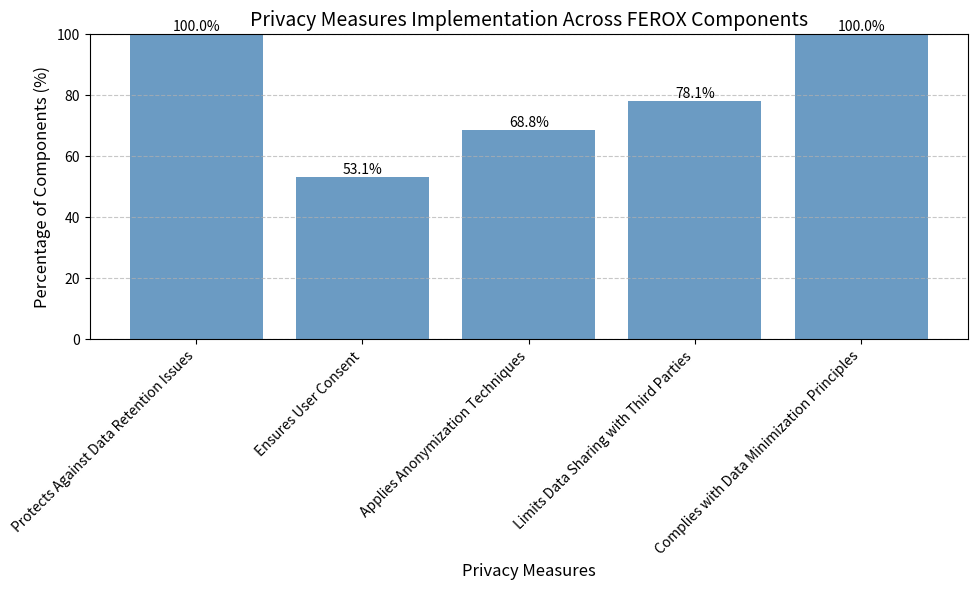

Write Python code to recreate this figure.
import pandas as pd
import matplotlib.pyplot as plt

def generate_privacy_dataframe():
    """
    Creates and returns a DataFrame for privacy measures across FEROX components.
    """
    data_privacy = {
        "FEROX Component": [
            "LWD Task Manager & LWD Action Clients",
            "OperatorApp Backend: ROI Clustering",
            "API Integration – Weather API",
            "Human-HWD Task Manager & HWD Action Clients",
            "PickerApp Backend: WatchDog Request",
            "Point cloud Postprocessing",
            "Multi-Layer Grid Map",
            "Image Postprocessing",
            "Predictive Crop and Modelling Yield",
            "GPS Minifinder Back-End",
            "Server for Sensor Dragino (Temperature & Humidity)",
            "Interactive Yield",
            "Picking Planner",
            "Human Activity Recognition",
            "Integration with Wearables (BLE)",
            "Interactive ROI Definition",
            "Progress Monitoring",
            "UAV Homing",
            "Deep Forestry Light-weight Drone",
            "Scout v2",
            "DJI Mavic 2 Pro",
            "Holybro Pixhawk x500 v2",
            "DJI Mavic 3 Multispectral",
            "Deep Forestry Heavy-weight Drone",
            "GPS Minifinder",
            "Movesense",
            "Tobii Pro Glass",
            "Empatica Watch",
            "Dragino (Temp. & Humd. Sensor)",
            "WiFi (Drones <-> Local Server)",
            "BLE (Sensor <-> Smartphone)",
            "NB-IoT (Temp. Sensor <-> local server)"
        ],
        "Protects Against Data Retention Issues": [True] * 32,
        "Ensures User Consent": [
            True, True, False, True, True, False, False, False, True, True,
            False, True, True, True, True, False, False, False, False,
            False, False, False, False, True, True, True, True, True,
            False, True, True, False
        ],
        "Applies Anonymization Techniques": [
            True, True, False, True, True, True, True, True, True,
            False, False, True, True, True, True, False, False, False,
            True, True, True, True, True, True, False, False, True, True,
            False, True, True, False
        ],
        "Limits Data Sharing with Third Parties": [
            True, True, False, True, True, True, True, True, True, True,
            False, True, True, True, True, False, False, False, True, True,
            True, True, True, True, True, True, True, True, False,
            True, True, False
        ],
        "Complies with Data Minimization Principles": [True] * 32
    }
    return pd.DataFrame(data_privacy)

def calculate_privacy_statistics(df, measures):
    """
    Calculates the percentage of components that implement each privacy measure.
    """
    return [df[measure].mean() * 100 for measure in measures]

def plot_privacy_statistics(measures, percentages):
    """
    Plots the statistics for privacy measures implementation across components.
    """
    plt.figure(figsize=(10, 6))
    plt.bar(measures, percentages, color="#4682b4", alpha=0.8)
    plt.xlabel("Privacy Measures", fontsize=12)
    plt.ylabel("Percentage of Components (%)", fontsize=12)
    plt.title("Privacy Measures Implementation Across FEROX Components", fontsize=14)
    plt.xticks(rotation=45, ha="right", fontsize=10)
    plt.ylim(0, 100)
    plt.grid(axis="y", linestyle="--", alpha=0.7)

    # Annotate bars with percentages
    for i, value in enumerate(percentages):
        plt.text(i, value + 1, f"{value:.1f}%", ha="center", fontsize=10)

    plt.tight_layout()
    plt.savefig("Privacy_Measures_Statistics.png", dpi=300)
    plt.show()

# Main execution
if __name__ == "__main__":
    # Step 1: Generate the DataFrame
    privacy_df = generate_privacy_dataframe()

    # Step 2: Save the DataFrame to a CSV file
    privacy_df.to_csv("FEROX_Privacy_Summary.csv", index=False)

    # Step 3: Calculate statistics for privacy measures
    privacy_measures = [
        "Protects Against Data Retention Issues",
        "Ensures User Consent",
        "Applies Anonymization Techniques",
        "Limits Data Sharing with Third Parties",
        "Complies with Data Minimization Principles",
    ]
    privacy_percentages = calculate_privacy_statistics(privacy_df, privacy_measures)

    # Step 4: Plot and save the statistics
    plot_privacy_statistics(privacy_measures, privacy_percentages)
